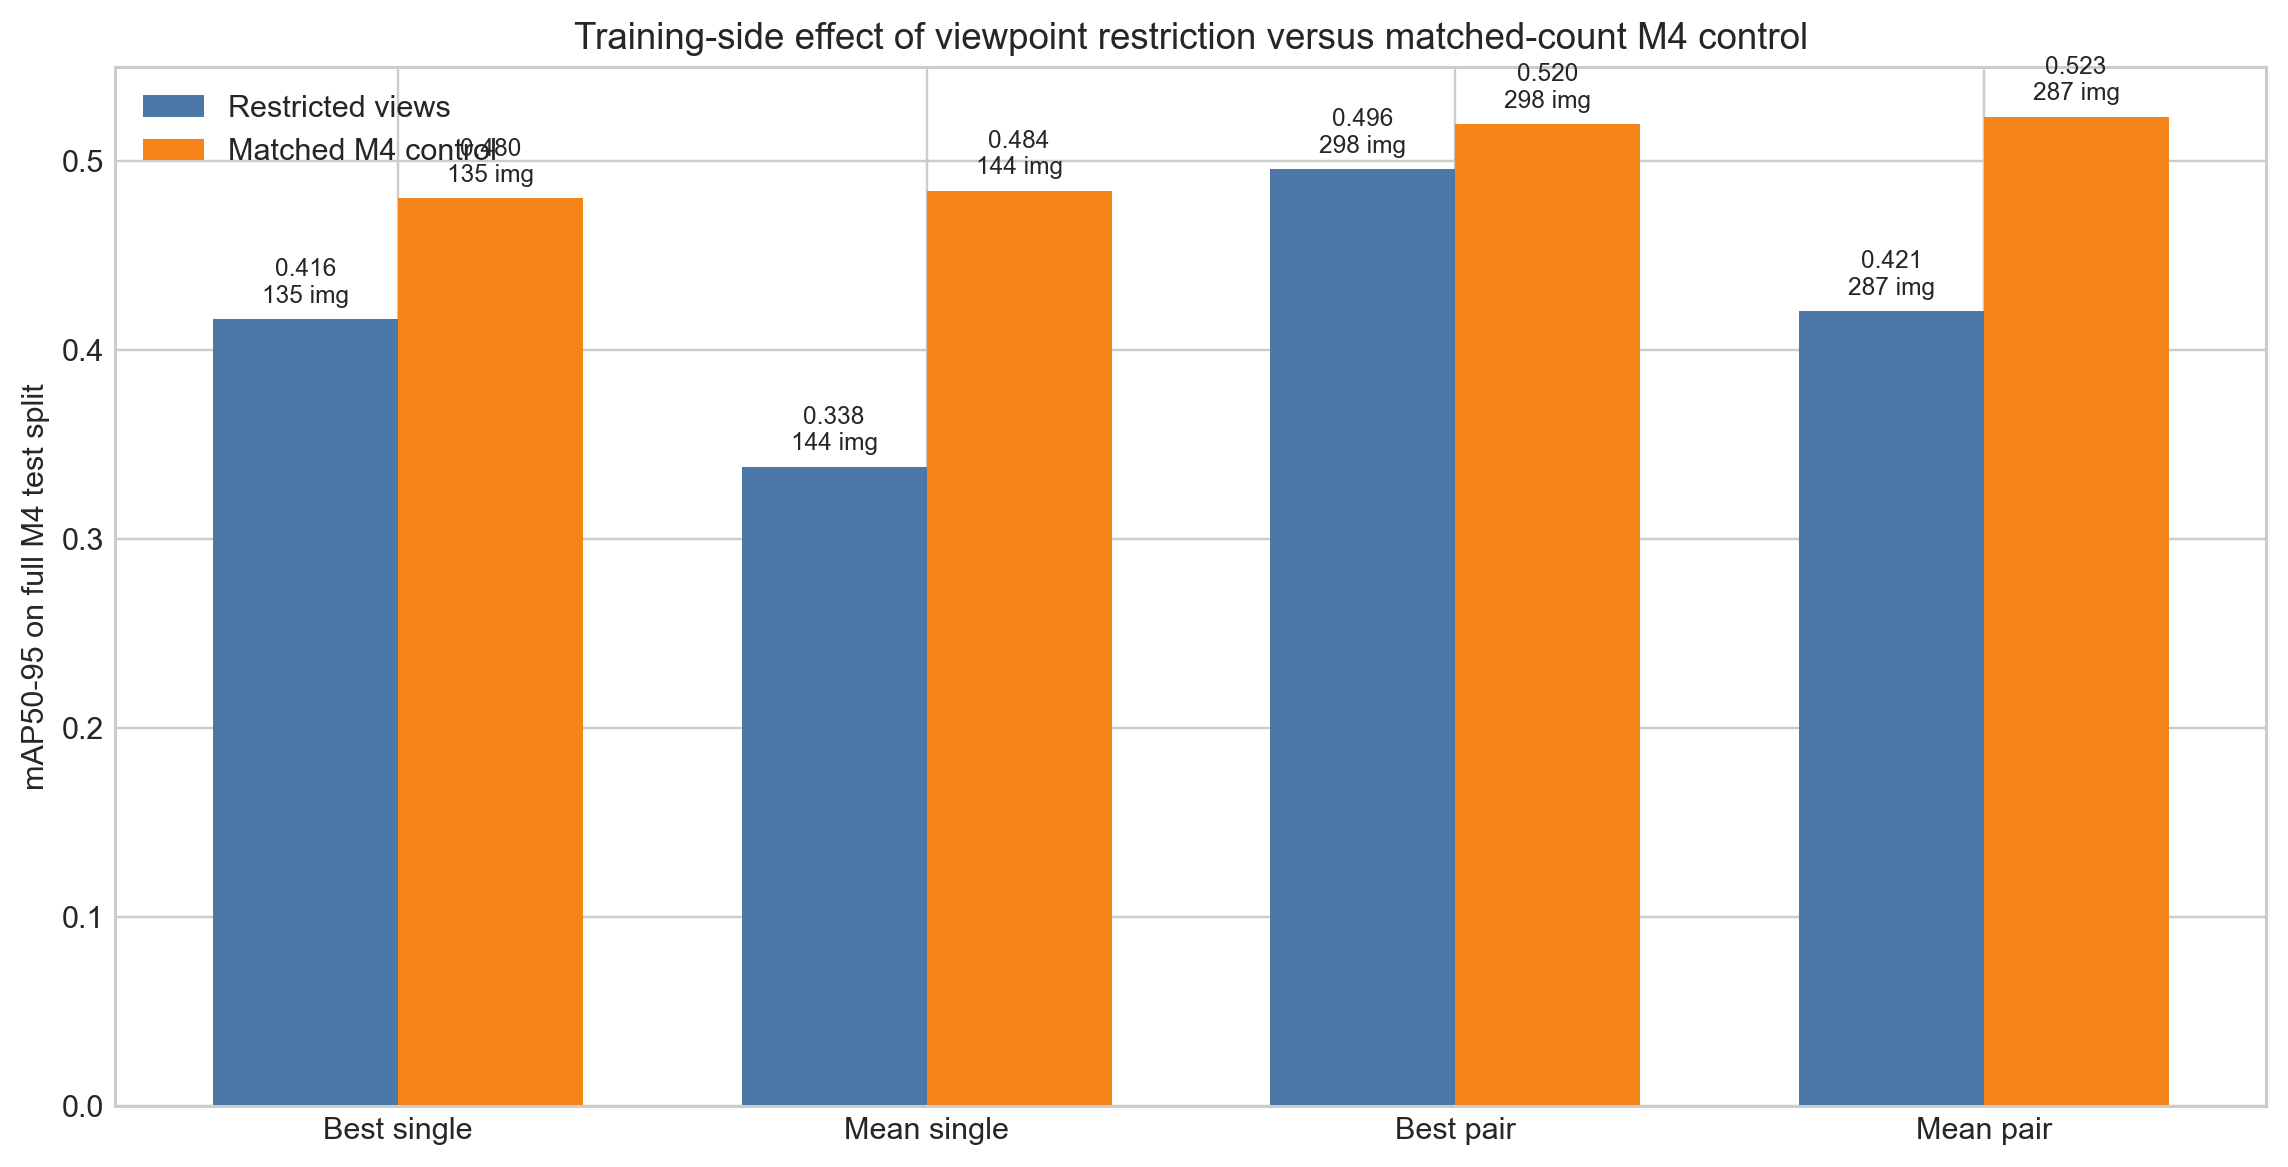

Source data for this figure (header and first rows):
group, kind, mAP50_95, train_images
Best single, Restricted views, 0.4164, 135
Best single, Matched M4 control, 0.4803, 135
Mean single, Restricted views, 0.3384, 144
Mean single, Matched M4 control, 0.4843, 144
Best pair, Restricted views, 0.4958, 298
Best pair, Matched M4 control, 0.5196, 298
Mean pair, Restricted views, 0.4207, 287
Mean pair, Matched M4 control, 0.5234, 287
